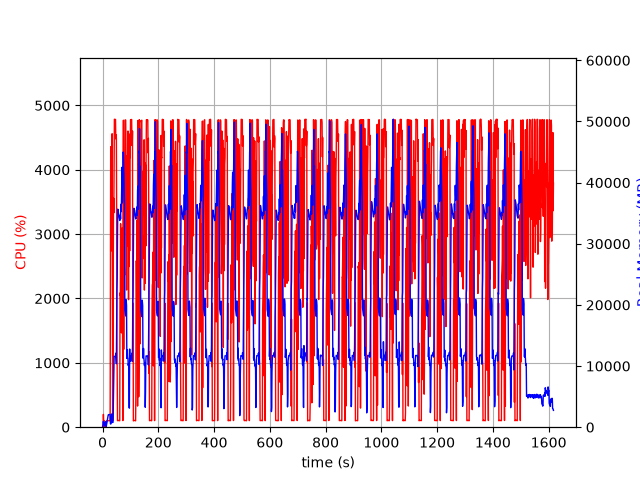

The data file committed next to this chart (first rows):
elapsed_time, nproc, cpu, mem_real, mem_virtual
3.8623809814453125e-05, 1, 0.0, 7.344, 27665
1.006, 2, 28.8, 63.45, 247.5
2.014, 5, 13.9, 676.7, 9884
3.021, 5, 199.4, 964.8, 9697
4.029, 4, 100.3, 589.8, 5617
5.036, 3, 99.3, 687.5, 5201
6.043, 3, 100.2, 770.8, 5313
7.051, 3, 0.0, 251.3, 4645
8.057, 3, 3.0, 307.8, 4707
9.064, 3, 2.0, 244.1, 4640
10.07, 3, 0.0, 367.4, 4743
11.08, 7, 5.0, 918.7, 18234
12.09, 5, 3.0, 489.3, 11657
13.09, 1, 6.0, 62.63, 703.5
14.1, 1, 100.3, 334.6, 1980
15.11, 1, 99.2, 592.6, 3266
16.12, 1, 100.3, 874.6, 3266
17.12, 1, 100.3, 1107, 5826
18.13, 1, 100.2, 1389, 5826
19.14, 1, 99.2, 1669, 5826
20.15, 1, 99.3, 1951, 5826
21.16, 1, 100.0, 2059, 5313
22.17, 1, 100.1, 2059, 5313
23.18, 1, 100.0, 2056, 5313
24.18, 1, 100.1, 2056, 5313
25.19, 1, 100.0, 2056, 5313
26.2, 1, 99.1, 2056, 5313
27.21, 1, 101.0, 2072, 5838
28.22, 1, 2033, 577.2, 33775
29.25, 1, 4358, 508.9, 33797
30.26, 1, 4014, 583, 33827
31.27, 1, 2740, 769.8, 34391
32.29, 1, 4025, 1666, 34391
33.3, 1, 4499, 2178, 34391
34.32, 1, 4560, 1381, 34391
35.34, 1, 2997, 777, 35416
36.35, 1, 100.2, 777, 35416
37.35, 1, 99.2, 777, 35416
38.36, 1, 2343, 2821, 34964
39.41, 1, 3560, 6242, 38086
40.41, 1, 3331, 10688, 50898
41.43, 1, 4180, 11586, 50898
42.45, 1, 4785, 11585, 50898
43.47, 1, 4781, 11585, 50898
44.49, 1, 4766, 11585, 50898
45.51, 1, 4783, 11585, 50898
46.53, 1, 4782, 11583, 50898
47.55, 1, 4480, 12095, 50898
48.57, 1, 4542, 11327, 50898
49.59, 1, 4491, 10375, 52511
50.61, 1, 3269, 16544, 66858
51.62, 1, 1430, 22524, 66858
52.63, 1, 607.7, 24383, 87338
53.64, 1, 102.2, 31428, 87338
54.65, 1, 102.2, 35669, 87338
55.65, 1, 104.2, 35484, 87338
56.66, 1, 105.1, 35171, 87338
57.67, 1, 103.3, 34834, 87338
58.68, 1, 102.2, 34570, 87338
59.68, 1, 101.3, 34310, 87338
... 1,535 more rows
